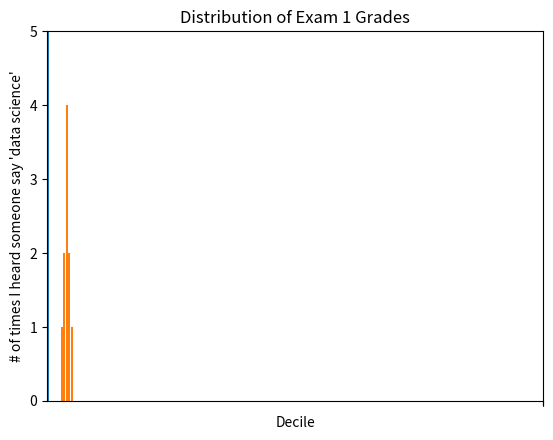

Recreate this plot in Python. (Note: this script raises an exception after producing the figure.)
import matplotlib.pyplot as plt
from collections import Counter

def make_plot_one_line(plt):
  years = [1950, 1960, 1970, 1980, 1990, 2000, 2010]
  gdp = [300.2, 543.3, 1075.9, 2862.5, 5979.6, 10289.7, 14958.3]

  #create a line chart, years on x-axis, gdp on y-axis
  plt.plot(years, gdp, color='green', marker='o', linestyle='solid')

  #add a title
  plt.title("Nominal GDP")

  #add a lable to the y-axis
  plt.ylabel("Billions of $")
  plt.show()


def make_plot_two_bar(plt):
  movies=["Annie Hall", "Ben-Hur", "Casablanca", "Gandhi", "West Side Story"]
  num_oscars = [5, 11, 3, 8, 10]

  #bars are by default width 0.8, so we'll add 0.1 to the left coordinates
  #so that each bar is centered
  xs = [i + 0.1 for i, _ in enumerate(movies)]

  #plot bars with left x-coordinates [xs], heights [num_oscars]
  plt.bar(xs, num_oscars)

  plt.ylabel("# of Academy Awards")
  plt.title("My Favorite Movies")

  #label x-axis with movie names at bar centers
  plt.xticks([i + 0.5 for i, _ in enumerate(movies)], movies)

  plt.show()


def make_plot_three_histogram(plt):
    grades = [83, 95, 91, 87, 70, 0, 85, 82, 100, 67, 73, 0]
    decile = lambda grade: grade // 10*10
    histogram = Counter(decile(grade) for grade in grades)

    plt.bar([x - 4 for x in histogram.keys()],      #shift each bar to the left by 4
            histogram.values(),                     #give each bar its correct height
            8)                                      #give each bar a width of 8
    plt.axis([-5, 105, 0, 5])                       #x-axis from -5 to 105,
                                                    #y axis from 0 to 5
    plt.xticks([10 * i for i in range (11)]  )       #x-axis labels at 0, 10, ..., 100
    plt.xlabel("Decile")
    plt.ylabel("# of Students")
    plt.title("Distribution of Exam 1 Grades")
    plt.show()

def make_plot_four_misleading(plt,mislead=True):
    mentions = [500, 505]
    years = [2013, 2014]

    plt.bar([2012.6, 2013.6], mentions, 0.8)
    plt.xticks(years)
    plt.ylabel("# of times I heard someone say 'data science'")
    
    #if you don't do this, matplotlib will label the x-axis 0,1
    #and then add a +2.013e3 off in the corner (bad matplotlib !! )
    plt.ticklabel_format(useOffset=False)

    if mislead:
        #misleadig y-axis only shows the part above 500
        plt.axis([2012.5, 2014.5, 499, 506])
        plt.title("Look at the 'HUGE'Increase!!")
    else:
        plt.axis([2012.5, 2014.5, 0, 550])
        plt.title("Look, not so huge anymore")
    plt.show()

def make_plot_five_lines(plt):
    variance = [1,2,4,8,16,32,64,128,256]
    bias_squared = [256,128,64,32,16,8,4,2,1]
    total_error = [x + y for x,y in zip(variance,bias_squared)]
    xs = [i for i, _ in enumerate(variance)]

    #we can make multiple calls to plt.plot
    #to show multiple series on the same chart
    plt.plot(xs, variance, 'g-', label='variance')          #green solid line
    plt.plot(xs, bias_squared, 'r-.', label='bias^2')       #red dot-dashed line
    plt.plot(xs, total_error, 'b:', label='total error')    #blue dotted line

    #because we've assigned labels for each series
    #we can get a legend to free
    #loc=9 means "top center"
    plt.legend(loc=9)
    plt.xlabel("model complexity")
    plt.title("The Bias-Variance Tradeoff")
    plt.show()

def make_plot_six_scatter(plt):
    friends = [70, 65, 72, 63, 71, 64, 60, 64, 67]
    minutes = [175, 170, 205, 120, 220, 130, 105, 145, 190]
    labels = ['a', 'b', 'c', 'd', 'e', 'f', 'g', 'h', 'i']

    plt.scatter(friends, minutes)

    #label each point
    for label, friend_count, minute_count in zip(labels, friends, minutes):
        plt.annotate(label,
                     xy=(friend_count, minute_count),   #put the label with its point
                     xytext=(5,-5),                      #but slightly offset
                     textcoords='offset points')
    plt.title("Daily Minutes vs Number of Friends")
    plt.show()

def make_plot_seven_axes(plt,axesEqual=False):
    test_1_grades = [99,90,85,97,80]
    test_2_grades = [100,85,60,90,70]

    plt.scatter(test_1_grades,test_2_grades)
    plt.xlabel("Test 1 Grade")
    plt.ylabel("Test 2 Grade")

    if axesEqual:
        plt.title("Axes are comparable")
        plt.axis("equal")
    else:
        plt.title("Axes are NOT comparable")
    plt.show()


if __name__ == "__main__":
    make_plot_one_line(plt)

    make_plot_two_bar(plt)

    make_plot_three_histogram(plt)

    make_plot_four_misleading(plt,mislead=True)

    make_plot_four_misleading(plt,mislead=False)

    make_plot_five_lines(plt)

    make_plot_six_scatter(plt)

    make_plot_seven_axes(plt,axesEqual=False)

    make_plot_seven_axes(plt,axesEqual=True)